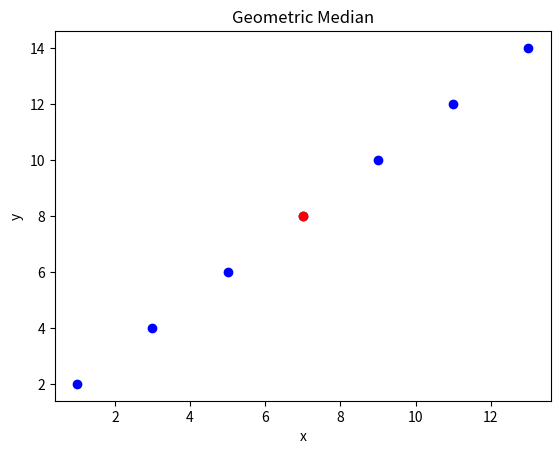

Source code (Python):
import numpy as np
import matplotlib.pyplot as plt

def geometric_median(x, tol, max_iter, init_guess):
    """
    Function for finding the geometric median vector for a set of 𝑁 vectors
    :param x: array of numbers
    :param tol: error tolerance
    :param max_iter: maximum number of iterations
    :param init_guess: initial guess for median
    :return: array of median estimates calculate via the geometric median method
    """

    # Set a small numerical fudge parameter
    delta = 1e-6

    # Iterate until convergence or maximum iterations reached
    median_est_new = init_guess
    for i in range(max_iter):
        # Update weights
        distances = np.maximum(np.sqrt(np.sum((median_est_new - x)**2, axis=1)), delta)
        w = 1.0 / distances

        w /= np.sum(w)

        median_est_new_2 = np.average(x, axis=0, weights=w)

        # Check convergence
        if np.all(distances < tol):
            break

        # Update median estimate
        median_est_new = median_est_new_2

    return np.array(median_est_new)


if __name__ == '__main__':
    x = np.array([[1, 2], [3, 4], [5, 6], [7, 8], [9,10], [11,12], [13,14]])
    tol = 1e-3
    max_iter = 30
    init_guess = [1,2]

    median_estimates = geometric_median(x, tol, max_iter, init_guess)
    print(median_estimates)

    # plot the input vectors and the geometric median estimate
    plt.scatter(x[:, 0], x[:, 1], c='blue')
    plt.scatter(median_estimates[0], median_estimates[1], c='red')
    plt.title("Geometric Median")
    plt.xlabel("x")
    plt.ylabel("y")
    plt.show()

    x_2 = np.array([[1.1], [4.5], [2.1], [10.2], [16.1], [5.8], [900], [11], [15.6]])
    tol_2 = 1e-3
    max_iter_2 = 30
    init_guess_2 = [1]

    median_estimates_2 = geometric_median(x_2, tol_2, max_iter_2, init_guess_2)
    print(median_estimates_2)